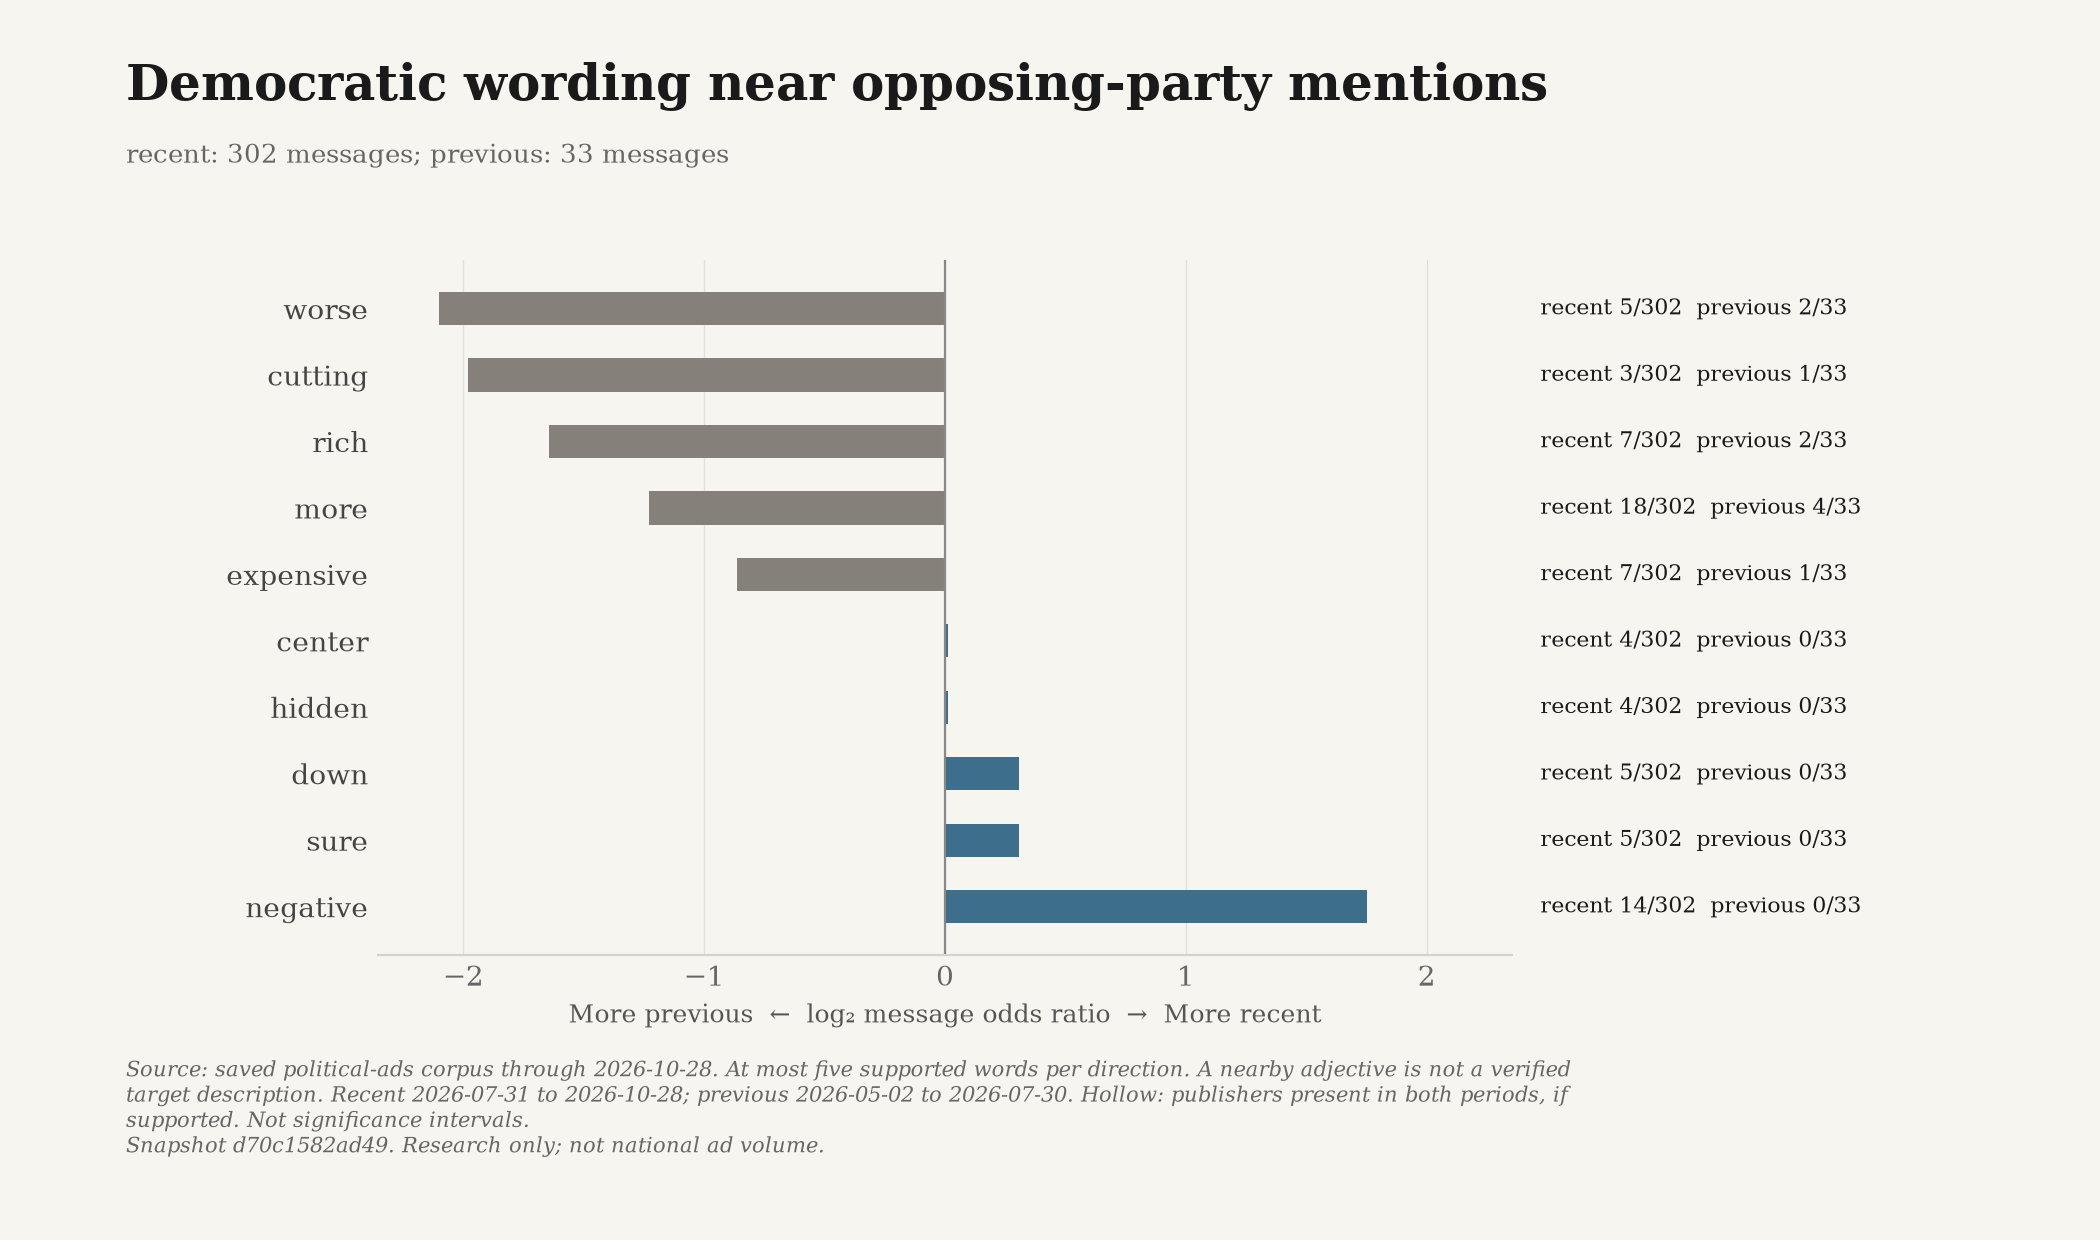

Source data for this figure (header and first rows):
snapshot_id, until, word, group, cohort, displayed, log2_odds, count, total, share, ad_ids
d70c1582ad49a3bfbb70156a5c81648b200f55b8…, 2026-10-28, negative, recent, all, True, 1.752, 14, 302, 0.04636, ["snap-1709ac2ce9bdc2050386ded6", "snap-…
d70c1582ad49a3bfbb70156a5c81648b200f55b8…, 2026-10-28, negative, previous, all, True, 1.752, 0, 33, 0.0, []
d70c1582ad49a3bfbb70156a5c81648b200f55b8…, 2026-10-28, down, recent, all, True, 0.3088, 5, 302, 0.01656, ["cooper-589-0", "cooper-645-0", "jackso…
d70c1582ad49a3bfbb70156a5c81648b200f55b8…, 2026-10-28, down, previous, all, True, 0.3088, 0, 33, 0.0, []
d70c1582ad49a3bfbb70156a5c81648b200f55b8…, 2026-10-28, sure, recent, all, True, 0.3088, 5, 302, 0.01656, ["snap-3916d6fbcf7da3bb2b288bf7", "snap-…
d70c1582ad49a3bfbb70156a5c81648b200f55b8…, 2026-10-28, sure, previous, all, True, 0.3088, 0, 33, 0.0, []
d70c1582ad49a3bfbb70156a5c81648b200f55b8…, 2026-10-28, center, recent, all, True, 0.01443, 4, 302, 0.01325, ["snap-f0fadac5a41c7f9d5b8b74d5", "lcv-v…
d70c1582ad49a3bfbb70156a5c81648b200f55b8…, 2026-10-28, center, previous, all, True, 0.01443, 0, 33, 0.0, []
d70c1582ad49a3bfbb70156a5c81648b200f55b8…, 2026-10-28, hidden, recent, all, True, 0.01443, 4, 302, 0.01325, ["snap-3804e54e1e40cba6a313b3dd", "trone…
d70c1582ad49a3bfbb70156a5c81648b200f55b8…, 2026-10-28, hidden, previous, all, True, 0.01443, 0, 33, 0.0, []
d70c1582ad49a3bfbb70156a5c81648b200f55b8…, 2026-10-28, better, recent, all, False, -0.353, 3, 302, 0.009934, ["dccc-668423-0", "hmp-media-4198-9H4SBl…
d70c1582ad49a3bfbb70156a5c81648b200f55b8…, 2026-10-28, better, previous, all, False, -0.353, 0, 33, 0.0, []
d70c1582ad49a3bfbb70156a5c81648b200f55b8…, 2026-10-28, first, recent, all, False, -0.353, 3, 302, 0.009934, ["lcv-vf-3039-2", "hmp-media-4198-5NTptJ…
d70c1582ad49a3bfbb70156a5c81648b200f55b8…, 2026-10-28, first, previous, all, False, -0.353, 0, 33, 0.0, []
d70c1582ad49a3bfbb70156a5c81648b200f55b8…, 2026-10-28, harder, recent, all, False, -0.353, 3, 302, 0.009934, ["dccc-669014-0", "lcv-vf-3132-1", "lcv-…
d70c1582ad49a3bfbb70156a5c81648b200f55b8…, 2026-10-28, harder, previous, all, False, -0.353, 0, 33, 0.0, []
d70c1582ad49a3bfbb70156a5c81648b200f55b8…, 2026-10-28, most, recent, all, False, -0.353, 3, 302, 0.009934, ["snap-6f3daebf3fed74e0ca94d20d", "hmp-m…
d70c1582ad49a3bfbb70156a5c81648b200f55b8…, 2026-10-28, most, previous, all, False, -0.353, 0, 33, 0.0, []
d70c1582ad49a3bfbb70156a5c81648b200f55b8…, 2026-10-28, own, recent, all, False, -0.353, 3, 302, 0.009934, ["cooper-645-0", "dccc-668664-0", "dccc-…
d70c1582ad49a3bfbb70156a5c81648b200f55b8…, 2026-10-28, own, previous, all, False, -0.353, 0, 33, 0.0, []
d70c1582ad49a3bfbb70156a5c81648b200f55b8…, 2026-10-28, social, recent, all, False, -0.353, 3, 302, 0.009934, ["snap-4cd2cdc1c782e2f424ec1421", "hmp-m…
d70c1582ad49a3bfbb70156a5c81648b200f55b8…, 2026-10-28, social, previous, all, False, -0.353, 0, 33, 0.0, []
d70c1582ad49a3bfbb70156a5c81648b200f55b8…, 2026-10-28, expensive, recent, all, True, -0.8627, 7, 302, 0.02318, ["hmf-3786-3", "snap-67d9a143b3371f9ab57…
d70c1582ad49a3bfbb70156a5c81648b200f55b8…, 2026-10-28, expensive, previous, all, True, -0.8627, 1, 33, 0.0303, ["snap-34b9f99e42b35458cd8d4f16"]
d70c1582ad49a3bfbb70156a5c81648b200f55b8…, 2026-10-28, more, recent, all, True, -1.23, 18, 302, 0.0596, ["hmf-3786-3", "turek-a852d0a2313742c0-0…
d70c1582ad49a3bfbb70156a5c81648b200f55b8…, 2026-10-28, more, previous, all, True, -1.23, 4, 33, 0.1212, ["snap-34b9f99e42b35458cd8d4f16", "snap-…
d70c1582ad49a3bfbb70156a5c81648b200f55b8…, 2026-10-28, rich, recent, all, True, -1.645, 7, 302, 0.02318, ["snap-ba8a908d34ac8c7388cc0cfd", "snap-…
d70c1582ad49a3bfbb70156a5c81648b200f55b8…, 2026-10-28, rich, previous, all, True, -1.645, 2, 33, 0.06061, ["lcv-vf-2653-0", "snap-e3b6dbd0ea5c5c75…
d70c1582ad49a3bfbb70156a5c81648b200f55b8…, 2026-10-28, cutting, recent, all, True, -1.982, 3, 302, 0.009934, ["snap-ac22d85694c01df347e96c05", "dccc-…
d70c1582ad49a3bfbb70156a5c81648b200f55b8…, 2026-10-28, cutting, previous, all, True, -1.982, 1, 33, 0.0303, ["snap-1b25b9daf601d139f1e71948"]
d70c1582ad49a3bfbb70156a5c81648b200f55b8…, 2026-10-28, worse, recent, all, True, -2.102, 5, 302, 0.01656, ["dccc-668754-0", "hmp-media-4198-Wwk4tX…
d70c1582ad49a3bfbb70156a5c81648b200f55b8…, 2026-10-28, worse, previous, all, True, -2.102, 2, 33, 0.06061, ["unrig-1850-0", "lcv-vf-2653-0"]
d70c1582ad49a3bfbb70156a5c81648b200f55b8…, 2026-10-28, center, recent, common_publishers, False, , 3, 61, 0.04918, ["snap-f0fadac5a41c7f9d5b8b74d5", "lcv-v…
d70c1582ad49a3bfbb70156a5c81648b200f55b8…, 2026-10-28, center, previous, common_publishers, False, , 0, 9, 0.0, []
d70c1582ad49a3bfbb70156a5c81648b200f55b8…, 2026-10-28, more, recent, common_publishers, False, , 4, 61, 0.06557, ["snap-0139e8893582465bfce4b933", "snap-…
d70c1582ad49a3bfbb70156a5c81648b200f55b8…, 2026-10-28, more, previous, common_publishers, False, , 0, 9, 0.0, []
d70c1582ad49a3bfbb70156a5c81648b200f55b8…, 2026-10-28, rich, recent, common_publishers, False, , 3, 61, 0.04918, ["snap-ba8a908d34ac8c7388cc0cfd", "snap-…
d70c1582ad49a3bfbb70156a5c81648b200f55b8…, 2026-10-28, rich, previous, common_publishers, False, , 1, 9, 0.1111, ["lcv-vf-2653-0"]
